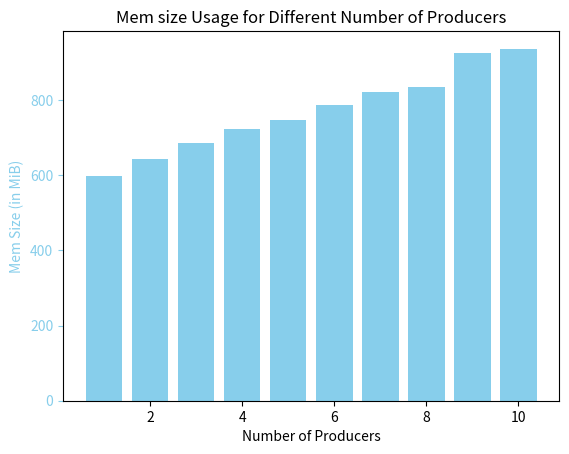

Generate this figure with matplotlib:
import matplotlib.pyplot as plt

num_producers = [1, 2, 3, 4, 5, 6, 7, 8, 9, 10]
mem_size = [598.24, 642.05, 686.09, 723.48, 747.71, 785.54, 820.91, 835.78, 925.16, 936.45]

fig, ax1 = plt.subplots()

ax1.bar(num_producers, mem_size, color='skyblue', label='Mem Size')
ax1.set_xlabel('Number of Producers')
ax1.set_ylabel('Mem Size (in MiB)', color='skyblue')
ax1.tick_params('y', colors='skyblue')

plt.title('Mem size Usage for Different Number of Producers')
plt.show()
